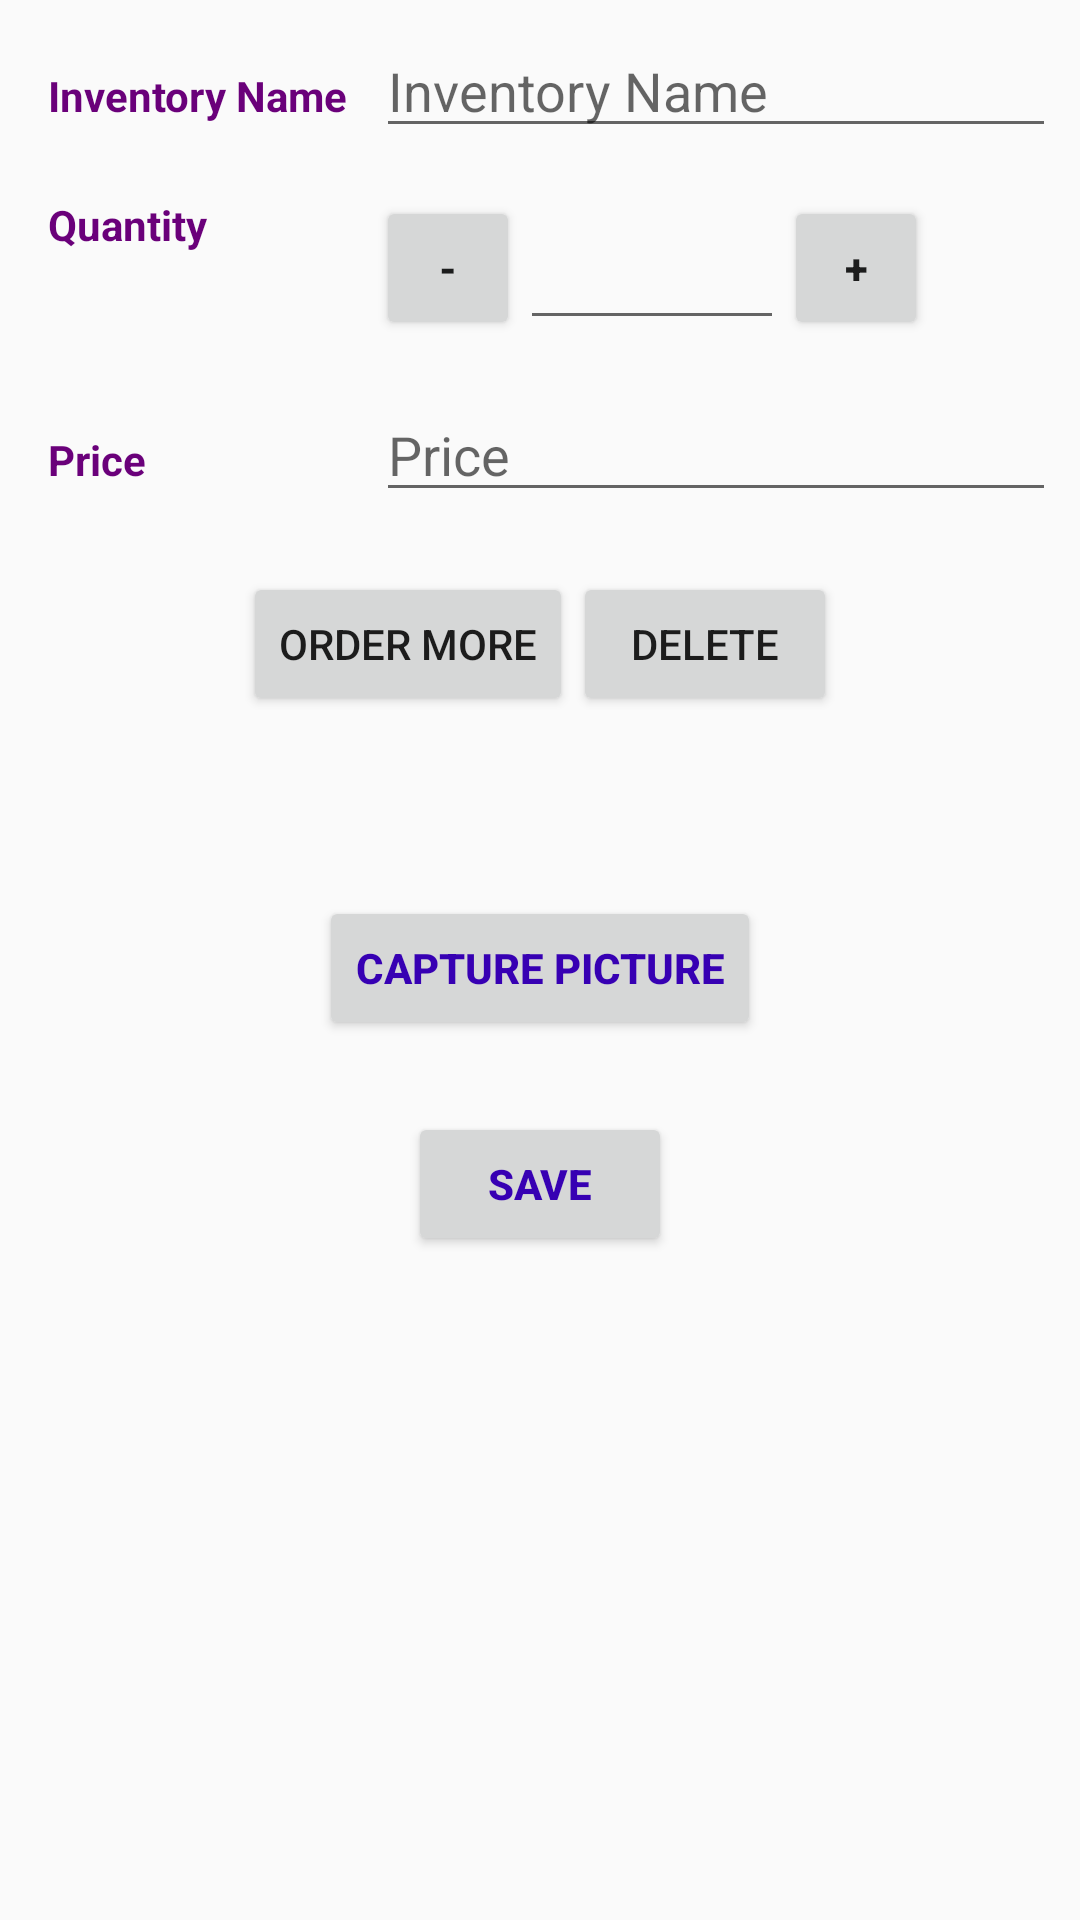

Reconstruct the res/layout file that produces this screen, plus the resources it refers to.
<!-- AndroidManifest.xml: application theme AppTheme -->
<!-- res/layout/activity_edit_inventory.xml -->
<?xml version="1.0" encoding="utf-8"?>
<LinearLayout xmlns:android="http://schemas.android.com/apk/res/android"
    xmlns:app="http://schemas.android.com/apk/res-auto"
    xmlns:tools="http://schemas.android.com/tools"
    android:layout_width="match_parent"
    android:layout_height="match_parent"
    android:orientation="vertical"
    tools:context=".EditInventory">

    <LinearLayout
        android:id="@+id/name_layout"
        style="@style/EditLinearLayoutStyle">

        <TextView
            style="@style/TextViewStyle"
            android:text="@string/inventory_name" />

        <EditText
            android:id="@+id/edit_name"
            style="@style/EditTextStyle"
            android:hint="@string/inventory_name"
            android:inputType="textCapWords" />
    </LinearLayout>

    <LinearLayout
        android:id="@+id/quantity_layout"
        style="@style/EditLinearLayoutStyle"
        >

        <TextView
            style="@style/TextViewStyle"
            android:text="@string/quantity" />

        <LinearLayout
            style="@style/EditTextStyle"
            android:layout_gravity="center"
            android:weightSum="1">

            <Button
                android:id="@+id/decrease_button"
                android:layout_width="48dp"
                android:layout_height="48dp"
                android:layout_gravity="center"
                android:text="@string/minus"
                android:textStyle="bold" />

            <EditText
                android:id="@+id/edit_quantity"
                android:layout_width="88dp"
                android:layout_height="match_parent"
                android:inputType="number" />

            <Button
                android:id="@+id/increase_button"
                android:layout_width="48dp"
                android:layout_height="48dp"
                android:gravity="center"
                android:text="@string/plus"
                android:textStyle="bold" />
        </LinearLayout>
    </LinearLayout>

    <LinearLayout
        android:id="@+id/price_layout"
        style="@style/EditLinearLayoutStyle">

        <TextView
            style="@style/TextViewStyle"
            android:text="@string/price" />

        <EditText
            android:id="@+id/edit_price"
            style="@style/EditTextStyle"
            android:hint="@string/price"
            android:inputType="numberDecimal" />
    </LinearLayout>

    <LinearLayout
        android:layout_width="match_parent"
        android:layout_height="wrap_content"
        android:layout_margin="12dp"
        android:gravity="center">

        <Button
            android:id="@+id/order_item_button"
            android:layout_width="wrap_content"
            android:layout_height="wrap_content"
            android:text = "Order More" />

        <Button
            android:id="@+id/delete_item_button"
            android:layout_width="wrap_content"
            android:layout_height="wrap_content"
            android:text="@string/delete" />
    </LinearLayout>

    <RelativeLayout
        android:layout_width="match_parent"
        android:layout_height="wrap_content">

        <ImageView
            android:id="@+id/product_screenshot"
            android:layout_width="wrap_content"
            android:layout_height="wrap_content"
            android:layout_centerInParent="true"
            android:layout_marginTop="24dp"
            android:gravity="center" />

        <Button
            android:id="@+id/capture_picture_button"
            android:layout_width="wrap_content"
            android:layout_height="wrap_content"
            android:layout_below="@+id/product_screenshot"
            android:layout_centerHorizontal="true"
            android:layout_marginTop="24dp"
            android:gravity="center"
            android:text="@string/picture"
            android:textAllCaps="true"
            android:textColor="@color/colorPrimaryDark"
            android:textStyle="bold" />

        <Button
            android:id="@+id/save_inventory_button"
            android:layout_width="wrap_content"
            android:layout_height="wrap_content"
            android:layout_below="@+id/capture_picture_button"
            android:layout_centerHorizontal="true"
            android:layout_marginTop="24dp"
            android:gravity="center"
            android:text="@string/save"
            android:textAllCaps="true"
            android:textColor="@color/colorPrimaryDark"
            android:textStyle="bold" />
    </RelativeLayout>

</LinearLayout>
<!-- resources referenced by this layout -->
<resources>
  <string name="delete">Delete</string>
  <string name="inventory_name">Inventory Name</string>
  <string name="minus">-</string>
  <string name="picture">Capture Picture</string>
  <string name="plus">+</string>
  <string name="price">Price</string>
  <string name="quantity">Quantity</string>
  <string name="save">Save</string>
  <style name="EditLinearLayoutStyle">
          <item name="android:layout_width">match_parent</item>
          <item name="android:layout_height">wrap_content</item>
          <item name="android:layout_margin">8dp</item>
          <item name="android:orientation">horizontal</item>
      </style>
  <style name="EditTextStyle">
          <item name="android:layout_width">0dp</item>
          <item name="android:layout_height">wrap_content</item>
          <item name="android:layout_marginLeft">4dp</item>
          <item name="android:layout_weight">2</item>
      </style>
  <style name="TextViewStyle">
          <item name="android:layout_width">0dp</item>
          <item name="android:layout_height">wrap_content</item>
          <item name="android:paddingLeft">8dp</item>
          <item name="android:textStyle">bold</item>
          <item name="android:textColor">#6A007A</item>
          <item name="android:layout_weight">1</item>
      </style>
  <style name="AppTheme" parent="Theme.AppCompat.Light.DarkActionBar">
          
          <item name="colorPrimary">@color/colorPrimary</item>
          <item name="colorPrimaryDark">@color/colorPrimaryDark</item>
          <item name="colorAccent">@color/colorAccent</item>
      </style>
  <!-- not gathered from this repository: default colours our renderer supplied (Android Studio template values) -->
  <color name="colorPrimary">#FF6200EE</color>
  <color name="colorPrimaryDark">#FF3700B3</color>
  <color name="colorAccent">#FF03DAC5</color>
</resources>
